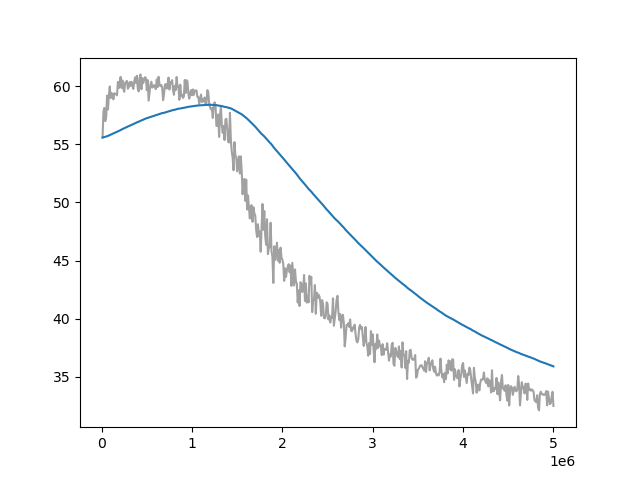

The table this chart was drawn from, first rows:
Wall time, Step, Value
1715208440, 10000, 55.58
1715208469, 20000, 57.8
1715208496, 30000, 58.12
1715208525, 40000, 56.99
1715208553, 50000, 57.34
1715208581, 60000, 59.19
1715208609, 70000, 57.99
1715208635, 80000, 59.22
1715208664, 90000, 59.97
1715208692, 100000, 58.97
1715208720, 110000, 59.41
1715208748, 120000, 59.31
1715208776, 130000, 58.86
1715208804, 140000, 59.39
1715208831, 150000, 59.34
1715208859, 160000, 59.29
1715208887, 170000, 59.21
1715208914, 180000, 60.36
1715208943, 190000, 59.83
1715208969, 200000, 60.39
1715208998, 210000, 60.79
1715209025, 220000, 59.85
1715209053, 230000, 60.48
1715209080, 240000, 59.8
1715209108, 250000, 59.51
1715209136, 260000, 60.29
1715209164, 270000, 60.34
1715209192, 280000, 60.44
1715209220, 290000, 59.77
1715209248, 300000, 59.9
1715209275, 310000, 60.35
1715209303, 320000, 60.03
1715209331, 330000, 60.37
1715209358, 340000, 60.01
1715209386, 350000, 59.76
1715209413, 360000, 60.35
1715209438, 370000, 60.75
1715209466, 380000, 60.27
1715209495, 390000, 60.89
1715209524, 400000, 59.78
1715209552, 410000, 59.54
1715209580, 420000, 60.75
1715209609, 430000, 61.01
1715209638, 440000, 59.73
1715209667, 450000, 60.7
1715209695, 460000, 60.26
1715209725, 470000, 60.55
1715209755, 480000, 60.77
1715209785, 490000, 60.69
1715209815, 500000, 59.65
1715209844, 510000, 60.52
1715209873, 520000, 58.75
1715209903, 530000, 59.42
1715209931, 540000, 60.13
1715209959, 550000, 60.37
1715209988, 560000, 59.87
1715210017, 570000, 59.99
1715210045, 580000, 60.09
1715210075, 590000, 59.89
1715210104, 600000, 59.75
... 440 more rows
